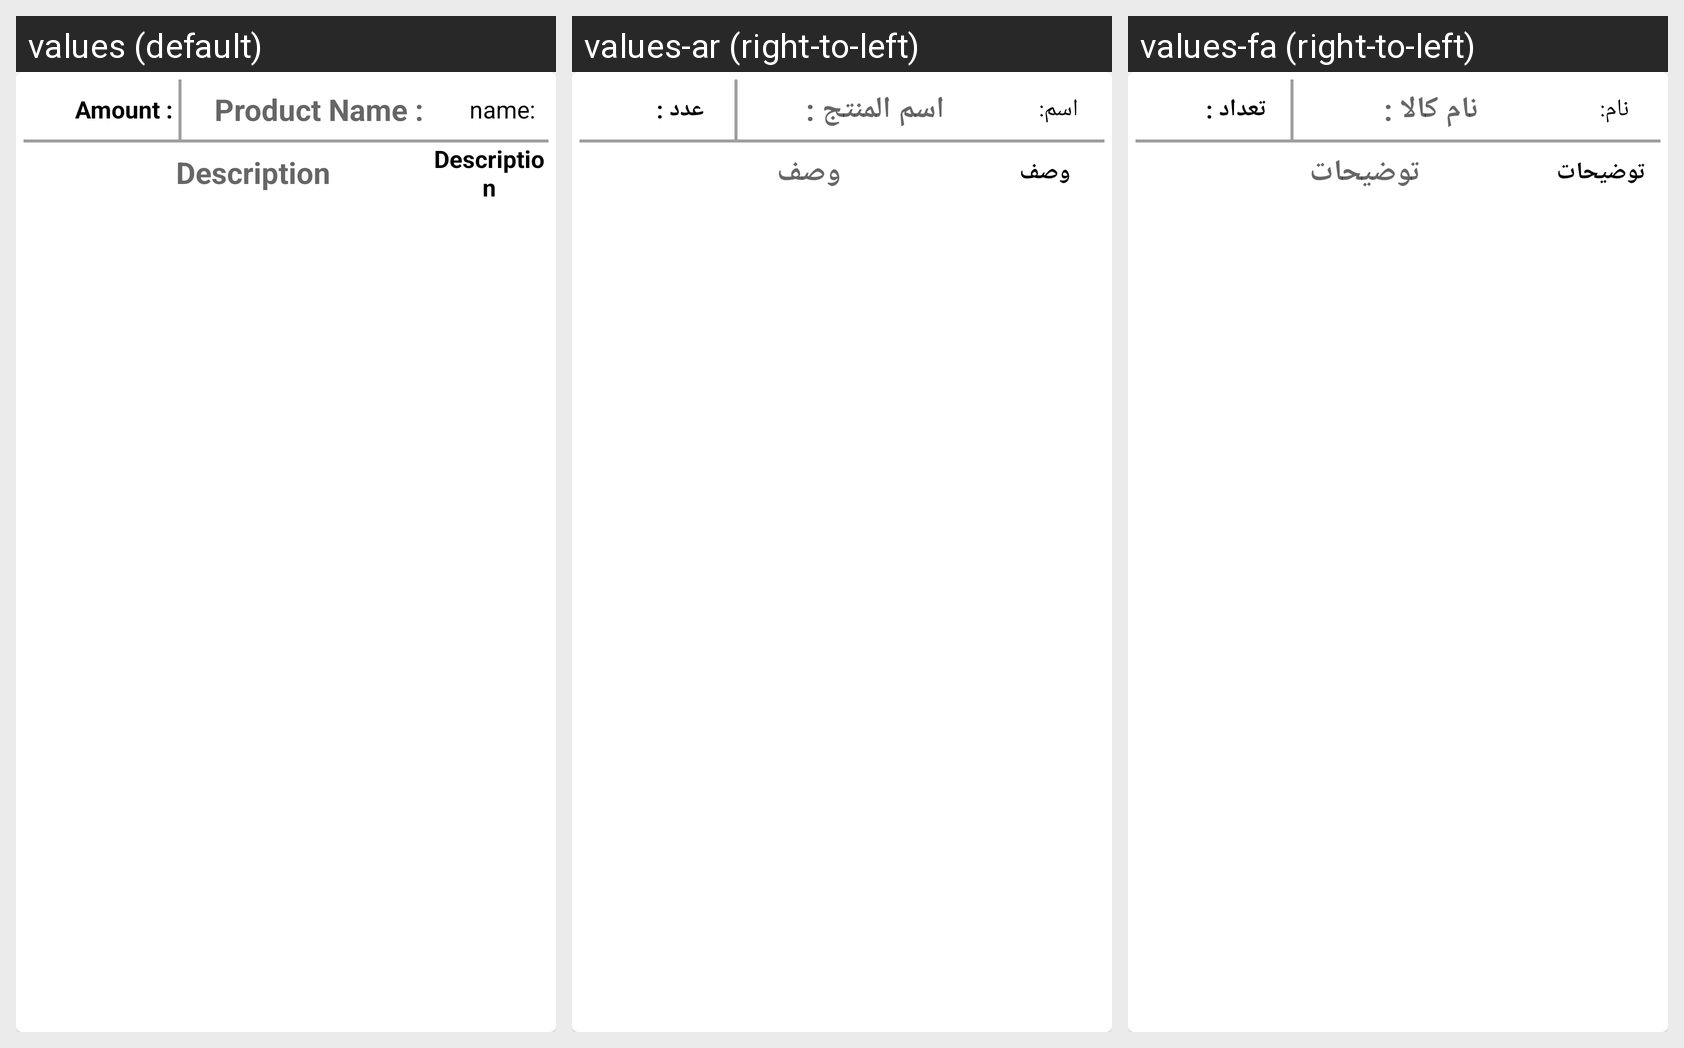

The Android screen above is rendered under several locales of the same app. Produce the string resources it draws, with the default and per-locale values.
Android screen res/layout/good_basket_item_cardview.xml rendered under 3 locales, left to right: values (default), values-ar (right-to-left), values-fa (right-to-left). Device: Nexus 5 (rendered at 1080×1920; each locale shown at half size, 540×960, under a caption strip naming it); theme DefaultTheme.
Strings drawn on this screen, with the default value and each locale's value (text and hints the layout hard-codes, and strings that could not be matched under every locale, appear in the picture but are not listed):

goodbasketitem_name
  values: name:
  values-ar: اسم:
  values-fa: نام:

goodbasketitem_goodname
  values: Product Name :
  values-ar: اسم المنتج :
  values-fa: نام کالا :

goodbasketitem_amount
  values: Amount :
  values-ar: عدد :
  values-fa: تعداد :

goodbasketitem_explain
  values: Description
  values-ar: وصف
  values-fa: توضیحات
